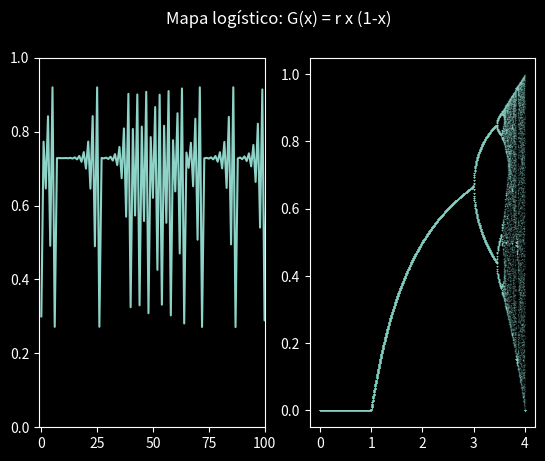

Recreate this plot in Python.
import matplotlib.pyplot as plt
import numpy as np
from numpy import ndarray

plt.style.use('dark_background')


x0 = 0.4
time_samples = 500
time_start = 1.1
time_end = time_samples
time_span = np.linspace(time_start, time_end, time_samples)

r_samples = 1000
r_start = 0
r_end = 4
r_span = np.linspace(r_start, r_end, r_samples)


def get_last_100_values(r: float, values: list[float]):
    xs: list[float] = []
    ys: list[float] = []

    for v in values[len(values) - 100 : len(values)]:
        ys.append(v)
        xs.append(r)
    return xs, ys


population_values_r: list[list[float]] = []

fig, (ax1, ax2) = plt.subplots(1, 2)
fig.suptitle('Mapa logístico: G(x) = r x (1-x)')


def simulate(x0: float = 0.4, rate_span: ndarray = [], time_span: ndarray = []):
    _x = []
    _y = []
    for r in rate_span:
        pop_values = []
        x = x0
        for i in range(len(time_span)):
            x = r * x * (1.0 - x)
            pop_values.append(x)
        population_values_r.append(pop_values)
        xs, ys = get_last_100_values(r, pop_values)
        _x.extend(xs)
        _y.extend(ys)
    return _x, _y


def simulate_time_span(x0, r, time_span):
    x = x0
    _y = []
    _x = []
    for i in range(len(time_span)):
        _y.append(x)
        _x.append(i)
        x = r * x * (1.0 - x)
    return _x, _y


ax1.set_ylim((0, 1))
ax1.set_xlim((-1, 100))
r = 3.68
x0 = 0.30
x, y = simulate_time_span(x0, r, time_span)
ax1.plot(x, y)

x0 = 0.50
x, y = simulate_time_span(x0, r, time_span)
# ax1.plot(x, y)

x, y = simulate(x0, r_span, time_span)
ax2.plot(x, y, '^', markersize=0.13, alpha=0.3)

# r = 3.1
# i = int(len(rate_span) * 0.774)
# print('i', i, 'rate = ', rate_span[i])
# ax1.set_ylim((-0.1, 1))
# ax1.set_xlim((-1, 30))
# ax1.plot(time_span, population_values_r[i])

plt.show()
